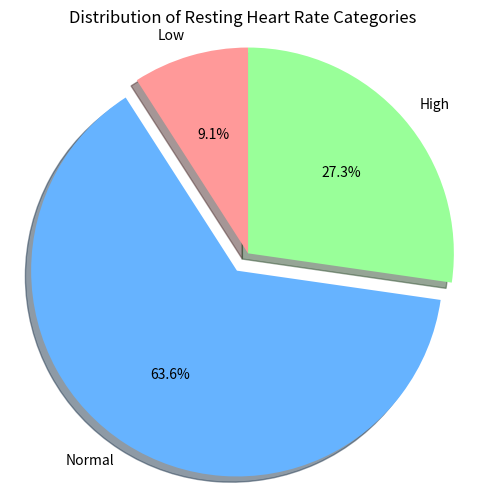

The matplotlib source for this figure:
L = (72,90,126,85,90,59,76,131,88,121,64)
num_patients = len(L)
mean_hr = sum(L) / num_patients
print(f"There are {num_patients} patients in the dataset. The mean heart rate is {mean_hr:.2f} bpm.")

Low_list = []
Normal_list = []
High_list = []
for i in L:
    if i < 60:
        Low_list.append(i)
    elif 60 <= i < 120:
        Normal_list.append(i)
    else:
        High_list.append(i)
low_count = len(Low_list)
normal_count = len(Normal_list)
high_count = len(High_list)
category_counts = {"Low": low_count, "Normal": normal_count, "High": high_count}
max_category = max(category_counts, key=category_counts.get)
print(f"\nThe category with the largest number of patients is: {max_category}")

import matplotlib.pyplot as plt
labels = ["Low", "Normal", "High"]
sizes = [low_count, normal_count, high_count]
colors = ["#ff9999", "#66b3ff", "#99ff99"]
explode = (0, 0.1, 0)  
plt.figure(figsize=(6, 6))
plt.pie(sizes, explode=explode, labels=labels, colors=colors, autopct='%1.1f%%', shadow=True, startangle=90)
plt.title("Distribution of Resting Heart Rate Categories")
plt.axis('equal')  
plt.show()
